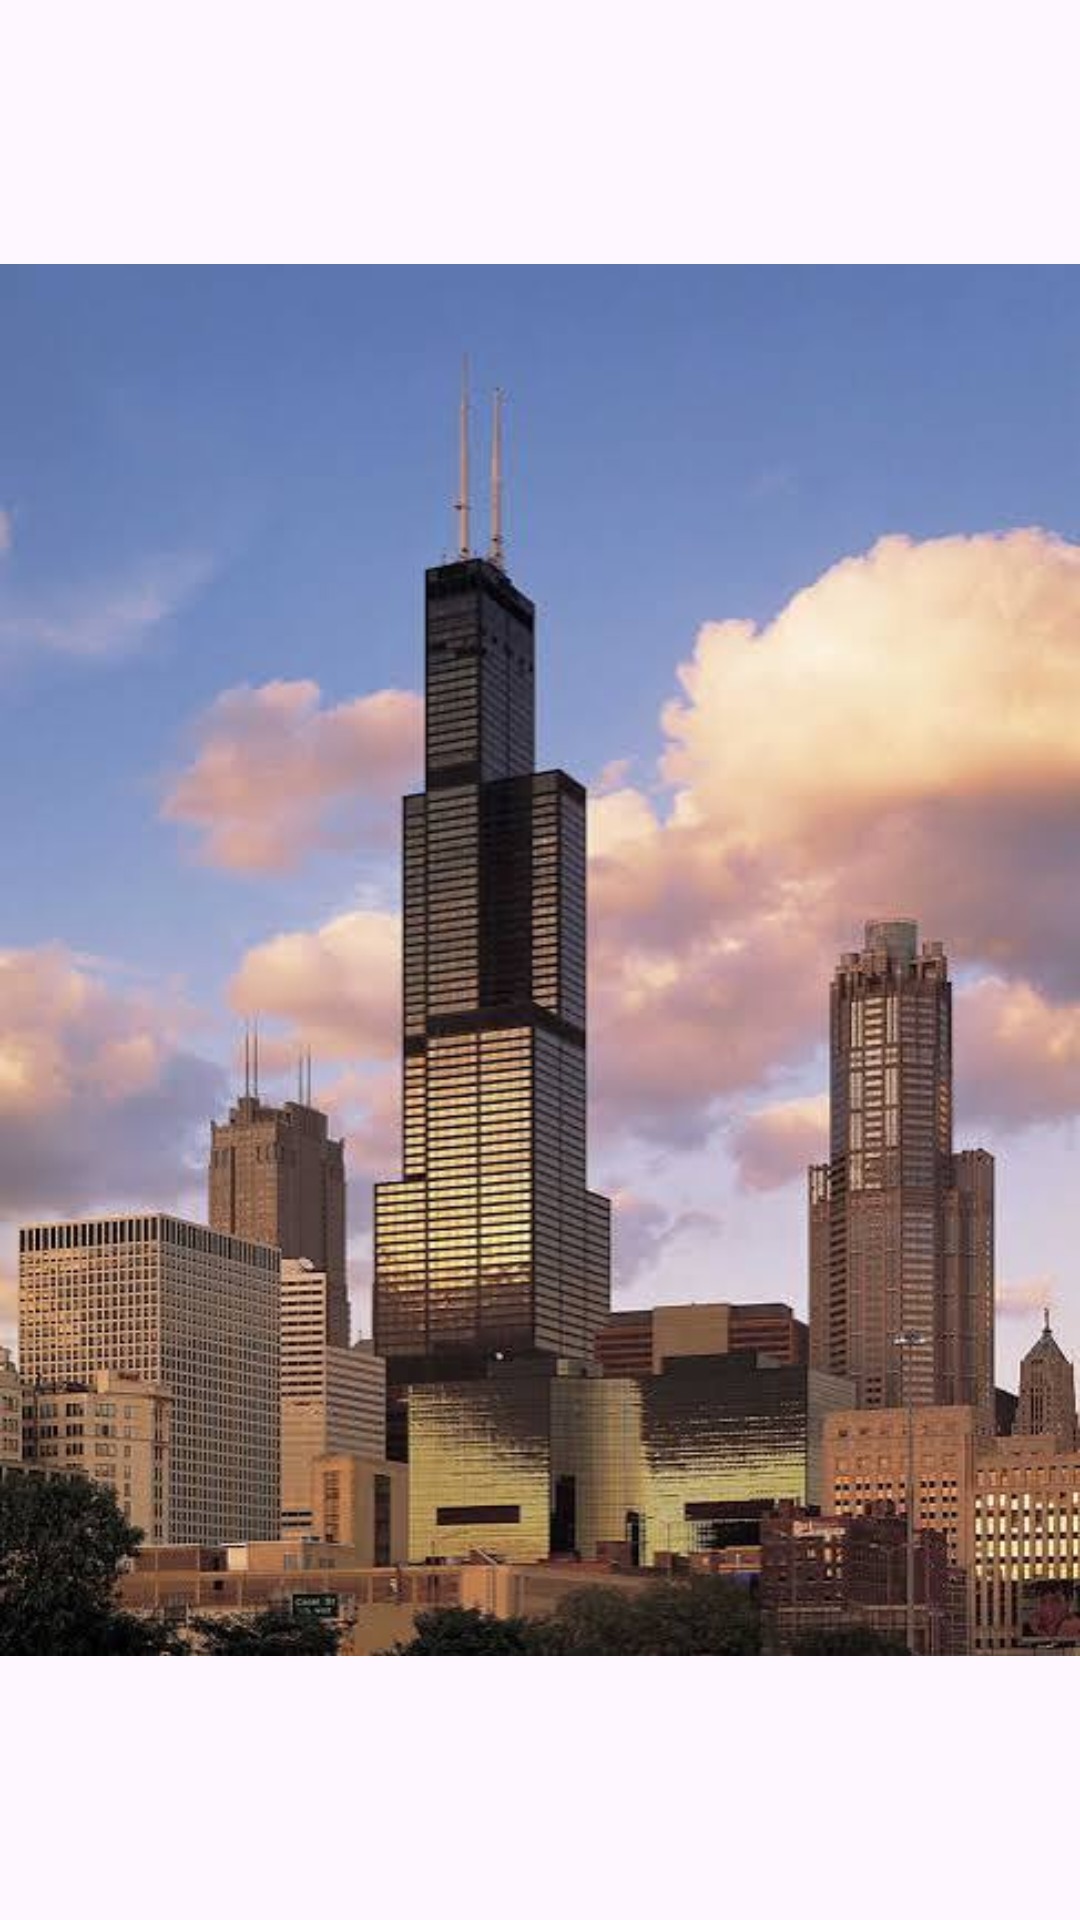

Produce the Android XML layout that renders to this screen, including the resource entries it uses.
<!-- AndroidManifest.xml: application theme Theme.CityGuide -->
<!-- res/layout/activity_willis_tower.xml -->
<?xml version="1.0" encoding="utf-8"?>
<androidx.constraintlayout.widget.ConstraintLayout xmlns:android="http://schemas.android.com/apk/res/android"
    xmlns:app="http://schemas.android.com/apk/res-auto"
    xmlns:tools="http://schemas.android.com/tools"
    android:id="@+id/main"
    android:layout_width="match_parent"
    android:layout_height="match_parent"
    tools:context=".WillisTowerActivity">

    <ImageView
        android:id="@+id/imageView"
        android:layout_width="match_parent"
        android:layout_height="match_parent"
        android:contentDescription="@string/willis_tower"
        app:layout_constraintBottom_toBottomOf="parent"
        app:layout_constraintEnd_toEndOf="parent"
        app:layout_constraintStart_toStartOf="parent"
        app:layout_constraintTop_toTopOf="parent"
        app:srcCompat="@drawable/willistower" />
</androidx.constraintlayout.widget.ConstraintLayout>
<!-- resources referenced by this layout -->
<resources>
  <!-- drawable willistower: jpeg bitmap (drawable, 43972 bytes) -->
  <string name="willis_tower">Willis Tower</string>
  <style name="Theme.CityGuide" parent="Base.Theme.CityGuide" />
  <style name="Base.Theme.CityGuide" parent="Theme.Material3.DayNight">
          
          
      </style>
</resources>
